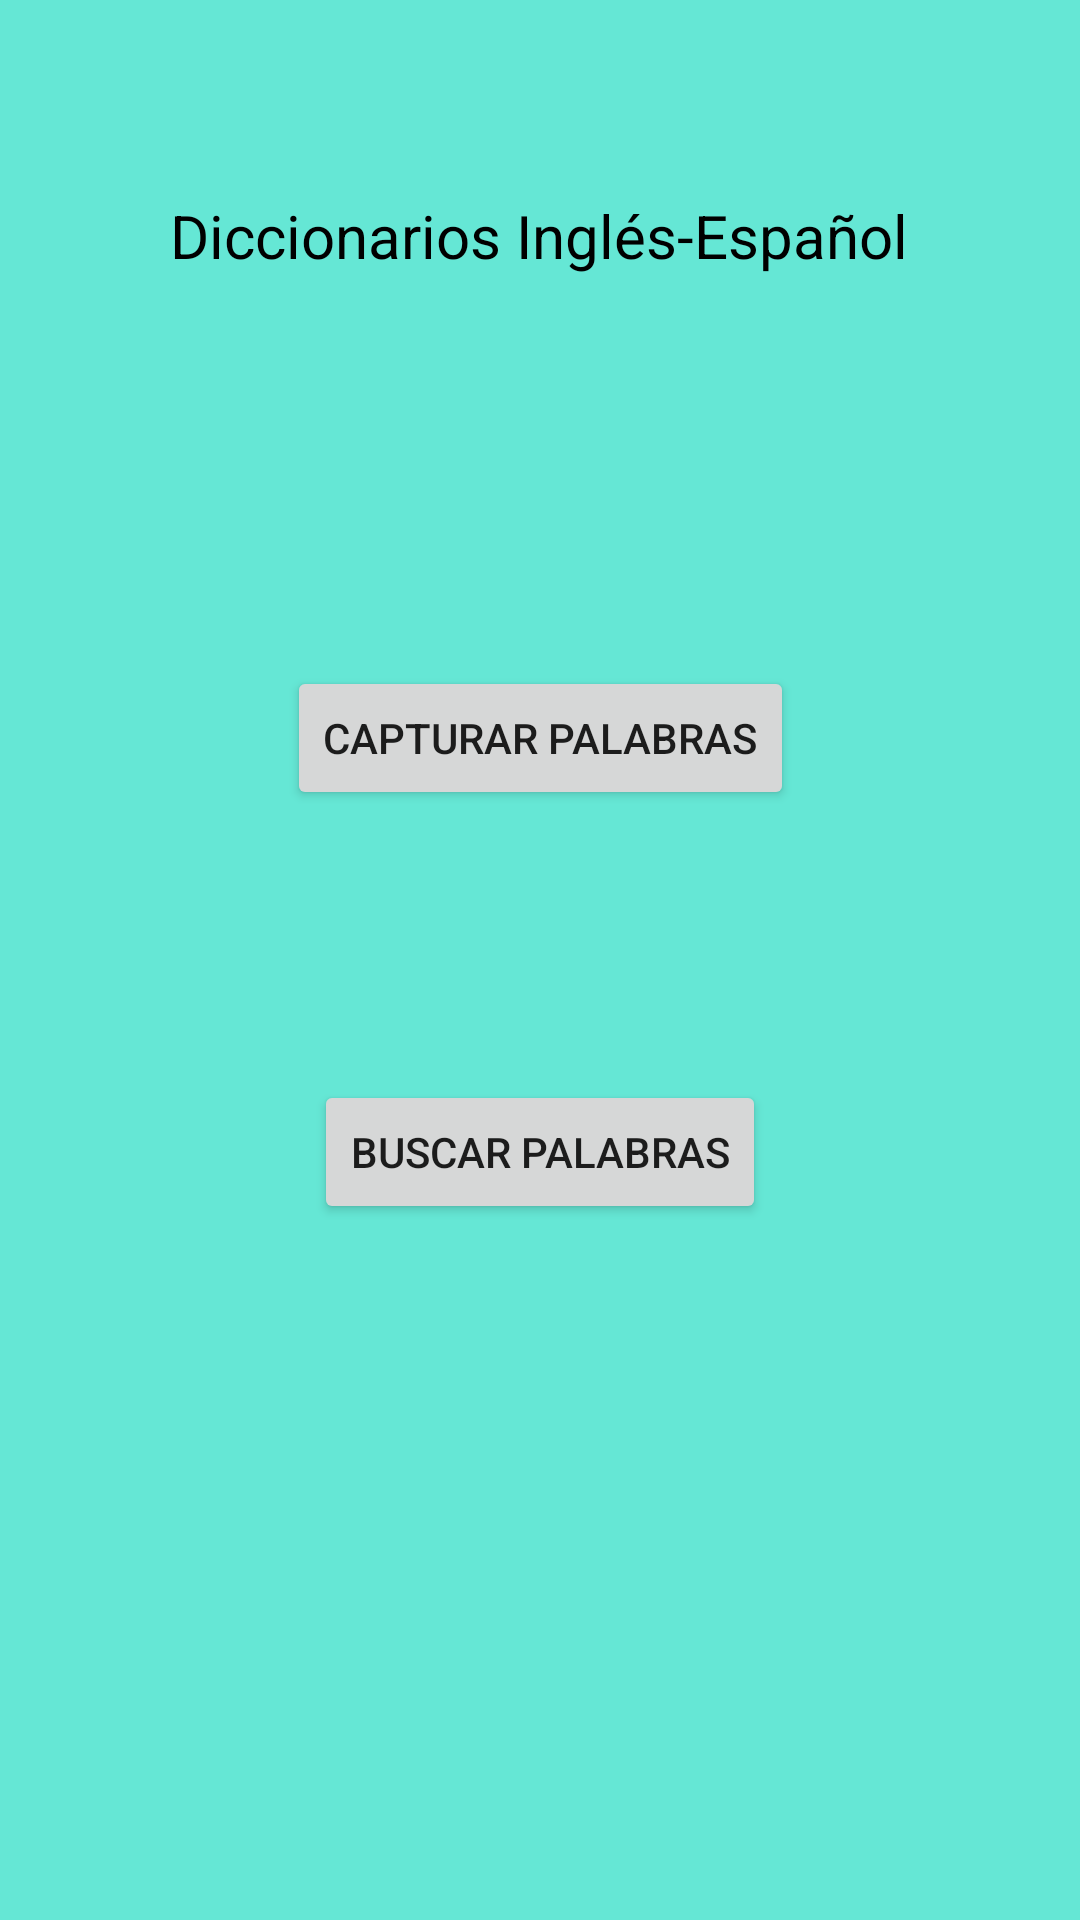

Layout XML and referenced resources for this Android screen:
<!-- AndroidManifest.xml: activity theme Theme.AppCompat.Light.DarkActionBar -->
<!-- res/layout/activity_menu_diccionario.xml -->
<?xml version="1.0" encoding="utf-8"?>
<androidx.constraintlayout.widget.ConstraintLayout xmlns:android="http://schemas.android.com/apk/res/android"
    xmlns:app="http://schemas.android.com/apk/res-auto"
    xmlns:tools="http://schemas.android.com/tools"
    android:id="@+id/main"
    android:layout_width="match_parent"
    android:layout_height="match_parent"
    tools:context=".Diccionario.MenuDiccionarioActivity"
    android:background="#65e7d5"
    >

    <TextView
        android:id="@+id/titulo"
        android:layout_width="wrap_content"
        android:layout_height="wrap_content"
        android:text="Diccionarios Inglés-Español"
        android:textColor="@color/black"
        android:textSize="20sp"
        app:layout_constraintEnd_toEndOf="parent"
        app:layout_constraintHorizontal_bias="0.496"
        app:layout_constraintStart_toStartOf="parent"
        app:layout_constraintTop_toTopOf="parent"
        android:layout_marginTop="65dp"
        />

    <Button
        android:id="@+id/btnCapturar"
        android:layout_width="wrap_content"
        android:layout_height="wrap_content"
        android:layout_marginTop="130dp"
        android:text="Capturar palabras"
        app:layout_constraintEnd_toEndOf="parent"
        app:layout_constraintStart_toStartOf="parent"
        app:layout_constraintTop_toBottomOf="@+id/titulo" />

    <Button
        android:id="@+id/btnBuscar"
        android:layout_width="wrap_content"
        android:layout_height="wrap_content"
        android:text="Buscar palabras"
        android:layout_marginTop="90dp"
        app:layout_constraintEnd_toEndOf="parent"
        app:layout_constraintStart_toStartOf="parent"
        app:layout_constraintTop_toBottomOf="@+id/btnCapturar" />

</androidx.constraintlayout.widget.ConstraintLayout>
<!-- resources referenced by this layout -->
<resources>

  <!-- not gathered from this repository: default colours our renderer supplied (Android Studio template values) -->
  <color name="black">#FF000000</color>
</resources>
